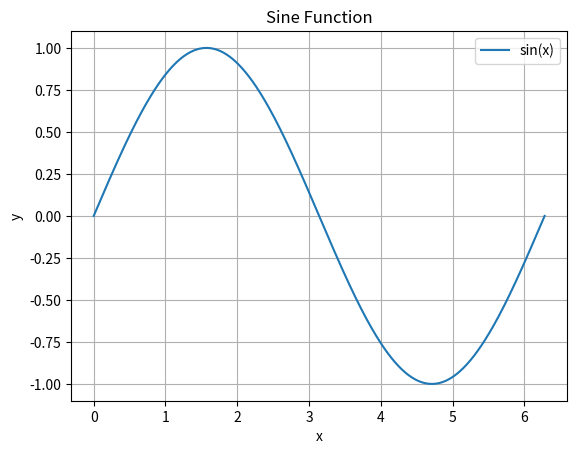

This chart was generated by the following Python code:
import numpy as np
import matplotlib.pyplot as plt

x=np.linspace(0,2*np.pi,500)  #linspace函数生成0到2π之间的500个点
y=np.sin(x)

plt.plot(x,y,label='sin(x)')

plt.xlabel('x')
plt.ylabel('y')

plt.title('Sine Function')

plt.legend()

plt.grid(True)

plt.show()
